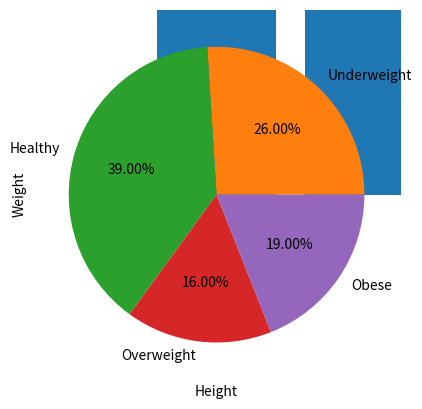

Here is the Python script that generated this plot:
import numpy as np
import matplotlib.pyplot as plt


# Numpy Exercise
def main():
    freq = [0] * 4
    wt = np.random.rand(100)
    for i in range(0, 100):  # wt array for float 40 ~ 90
        wt[i] = wt[i] * 50 + 40
    ht = np.random.randint(140, 200, 100)  # ht array for int 140 ~ 200
    bmi = [0] * 100

    for i in range(0, 100):  # calculate bmi
        bmi[i] = wt[i] / (ht[i] * ht[i]) * 10000
        if bmi[i] < 18.5:
            freq[0] += 1
        elif 18.5 <= bmi[i] < 25.0:
            freq[1] += 1
        elif 25.0 <= bmi[i] < 30.0:
            freq[2] += 1
        elif bmi[i] >= 30:
            freq[3] += 1
    langs = ['Underweight', 'Healthy', 'Overweight', 'Obese']
    # Bar Chart
    plt.bar(langs, freq)
    plt.xlabel('BMI level')
    plt.ylabel('Distribution')
    plt.show()
    # Histogram
    plt.hist(bmi, bins=4)
    plt.xticks([13, 18.5, 25, 30, 38])
    plt.xlabel('BMI level')
    plt.ylabel('Distribution')
    plt.show()
    # Pie Chart
    plt.pie(freq, labels=langs, autopct='%1.2f%%')
    plt.show()
    # Scatter Plot
    plt.scatter(wt, ht, color='b')
    plt.xlabel('Height')
    plt.ylabel('Weight')
    plt.show()


if __name__ == "__main__":
    main()
